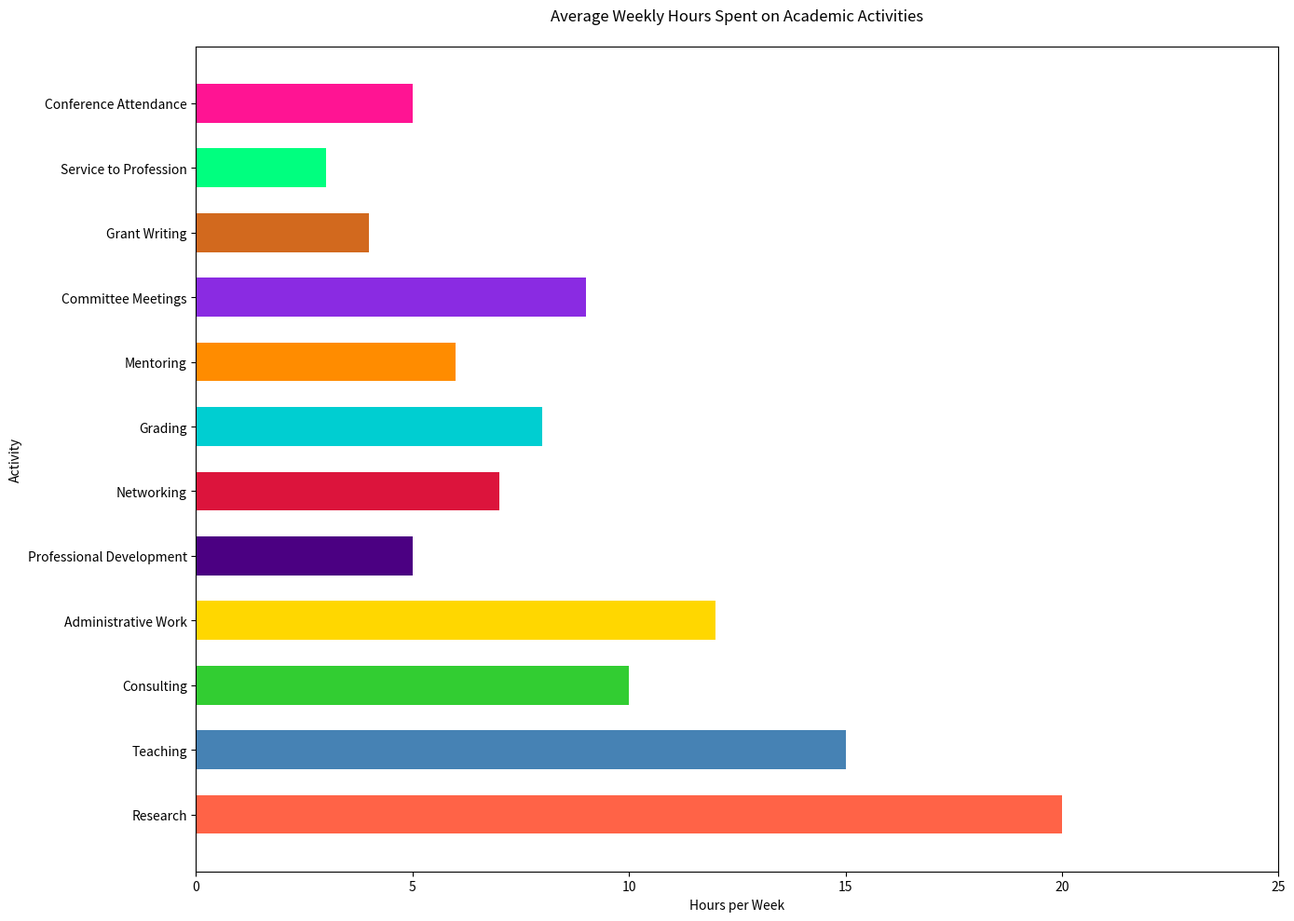

Source code (Python):

import matplotlib.pyplot as plt

# Data
activities = ['Research', 'Teaching', 'Consulting', 'Administrative Work', 'Professional Development', 
              'Networking', 'Grading', 'Mentoring', 'Committee Meetings', 'Grant Writing', 
              'Service to Profession', 'Conference Attendance']
hours = [20, 15, 10, 12, 5, 7, 8, 6, 9, 4, 3, 5]

# Create horizontal bar chart
plt.figure(figsize=(14, 10))  # Width, Height of the chart
plt.barh(activities, hours, color=['#FF6347', '#4682B4', '#32CD32', '#FFD700', '#4B0082', 
                                   '#DC143C', '#00CED1', '#FF8C00', '#8A2BE2', '#D2691E', 
                                   '#00FF7F', '#FF1493'], height=0.6)  # Height of the bars

# Set the title and labels
plt.title('Average Weekly Hours Spent on Academic Activities', pad=20)
plt.xlabel('Hours per Week')
plt.ylabel('Activity')

# Set y-axis limits
plt.xlim(0, 25)

# Rotate x-axis labels for better readability
plt.xticks(rotation=0, ha='center')

# Show the plot
plt.tight_layout()
plt.show()
